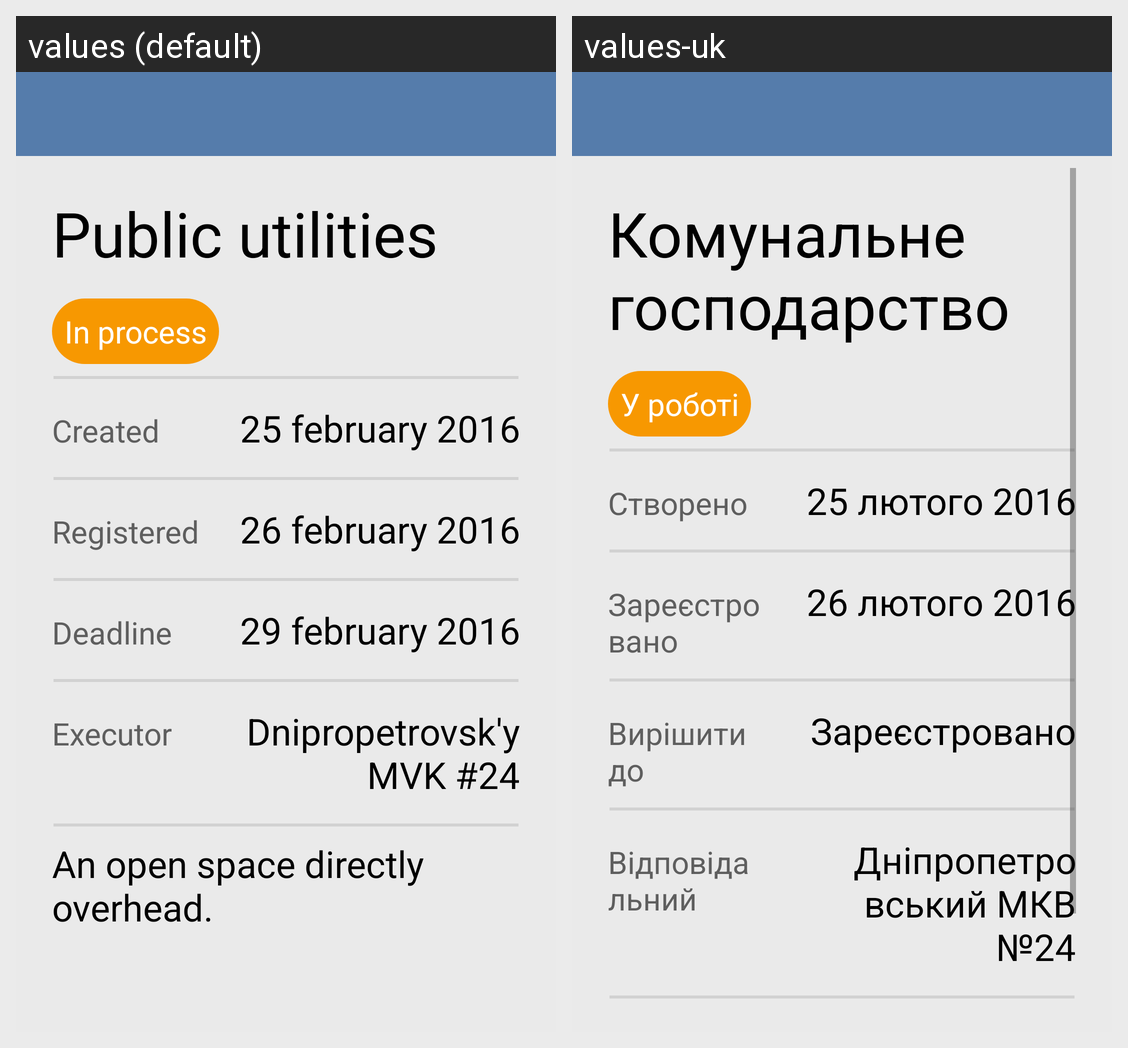

The same Android screen rendered under two of its app's locales, left to right. List the strings drawn on it with the default value and each locale's translation.
Android screen res/layout/activity_main.xml rendered under 2 locales, left to right: values (default), values-uk. Device: Nexus 5 (rendered at 1080×1920; each locale shown at half size, 540×960, under a caption strip naming it); theme AppTheme.
Strings drawn on this screen, with the default value and each locale's value (text and hints the layout hard-codes, and strings that could not be matched under every locale, appear in the picture but are not listed):

tmp_content_title
  values: Public utilities
  values-uk: Комунальне господарство

tmp_content_tag
  values: In process
  values-uk: У роботі

tmp_created
  values: Created
  values-uk: Створено

tmp_ex_created
  values: 25 february 2016
  values-uk: 25 лютого 2016

tmp_register_tag
  values: Registered
  values-uk: Зареєстровано

tmp_register_field
  values: 26 february 2016
  values-uk: 26 лютого 2016

tmp_deadline_tag
  values: Deadline
  values-uk: Вирішити до

tmp_deadline_field
  values: 29 february 2016
  values-uk: Зареєстровано

tmp_exec_tag
  values: Executor
  values-uk: Відповідальний

tmp_exec_field
  values: Dnipropetrovsk'y MVK #24
  values-uk: Дніпропетровський МКВ №24
